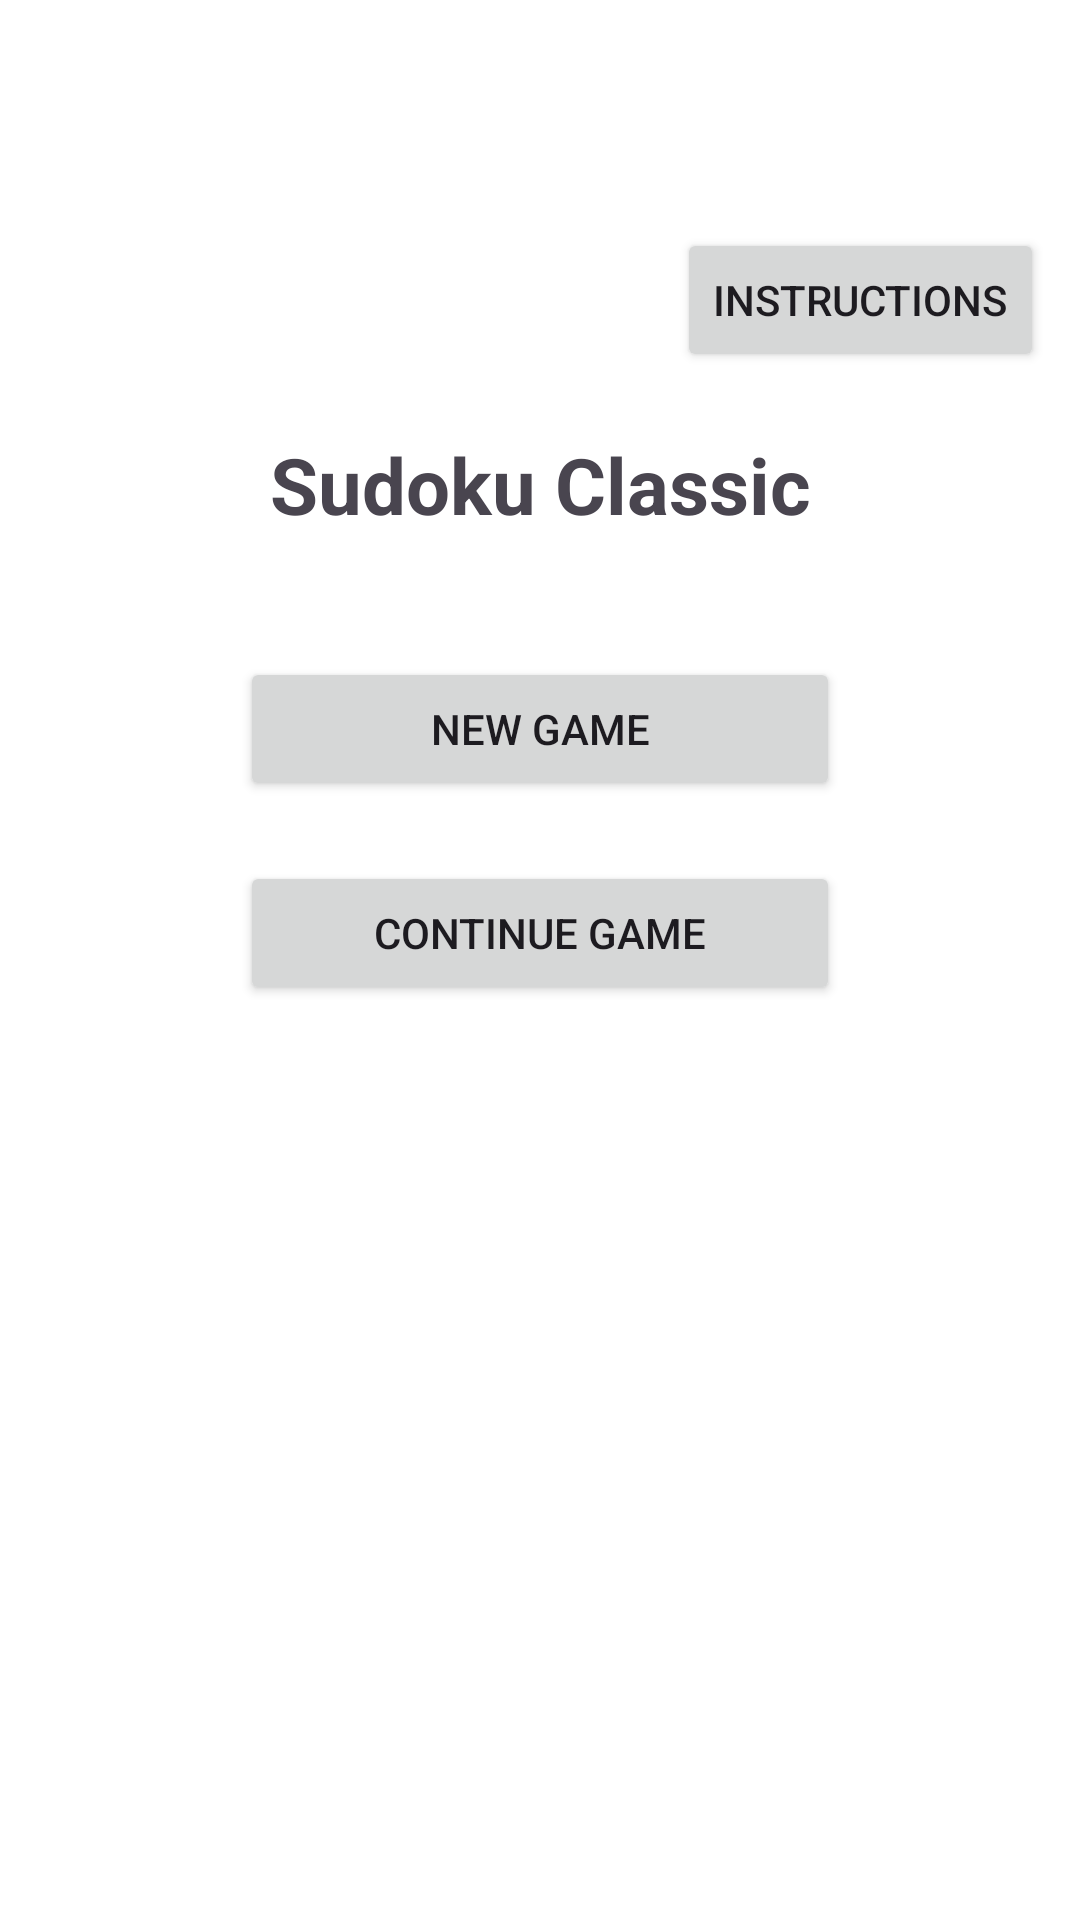

Reconstruct the res/layout file that produces this screen, plus the resources it refers to.
<!-- AndroidManifest.xml: application theme Theme.FinalProjectSudokuGame -->
<!-- res/layout/activity_home.xml -->
<?xml version="1.0" encoding="utf-8"?>
<androidx.constraintlayout.widget.ConstraintLayout
    xmlns:android="http://schemas.android.com/apk/res/android"
    xmlns:app="http://schemas.android.com/apk/res-auto"
    xmlns:tools="http://schemas.android.com/tools"
    android:layout_width="match_parent"
    android:layout_height="match_parent"
    android:id="@+id/main"
    tools:context=".HomeActivity">

    <androidx.appcompat.widget.Toolbar
        android:id="@+id/home_toolbar"
        android:layout_width="0dp"
        android:layout_height="?attr/actionBarSize"
        android:background="?attr/colorPrimary"
        android:theme="@style/ThemeOverlay.AppCompat.Dark.ActionBar"
        app:popupTheme="@style/ThemeOverlay.AppCompat.Light"
        app:layout_constraintTop_toTopOf="parent"
        app:layout_constraintStart_toStartOf="parent"
        app:layout_constraintEnd_toEndOf="parent" />

    <Button
        android:id="@+id/home_btnInstructions"
        android:layout_width="wrap_content"
        android:layout_height="wrap_content"
        android:text="Instructions"
        app:layout_constraintTop_toBottomOf="@id/home_toolbar"
        app:layout_constraintEnd_toEndOf="parent"
        android:layout_marginTop="12dp"
        android:layout_marginEnd="12dp" />

    <TextView
        android:id="@+id/home_tvGameTitle"
        android:layout_width="wrap_content"
        android:layout_height="wrap_content"
        android:text="Sudoku Classic"
        android:textSize="26sp"
        android:textStyle="bold"
        android:layout_marginTop="20dp"
        app:layout_constraintTop_toBottomOf="@id/home_btnInstructions"
        app:layout_constraintStart_toStartOf="parent"
        app:layout_constraintEnd_toEndOf="parent" />

    <Button
        android:id="@+id/home_btnNewGame"
        android:layout_width="200dp"
        android:layout_height="wrap_content"
        android:layout_marginTop="40dp"
        android:text="New Game"
        app:layout_constraintTop_toBottomOf="@id/home_tvGameTitle"
        app:layout_constraintStart_toStartOf="parent"
        app:layout_constraintEnd_toEndOf="parent" />

    <Button
        android:id="@+id/home_btnContinueGame"
        android:layout_width="200dp"
        android:layout_height="wrap_content"
        android:layout_marginTop="20dp"
        android:text="Continue Game"
        app:layout_constraintTop_toBottomOf="@id/home_btnNewGame"
        app:layout_constraintStart_toStartOf="parent"
        app:layout_constraintEnd_toEndOf="parent" />

</androidx.constraintlayout.widget.ConstraintLayout>
<!-- resources referenced by this layout -->
<resources>
  <style name="Theme.FinalProjectSudokuGame" parent="Base.Theme.FinalProjectSudokuGame" />
  <style name="Base.Theme.FinalProjectSudokuGame" parent="Theme.Material3.DayNight.NoActionBar">
          <item name="colorPrimary">@color/primary</item>
          <item name="colorPrimaryDark">@color/primary_dark</item>
          <item name="colorSecondary">@color/accent</item>
          <item name="colorOnPrimary">@color/on_primary</item>
          <item name="android:colorBackground">@color/surface</item>
          <item name="android:statusBarColor">@color/primary_dark</item>
      </style>
</resources>
